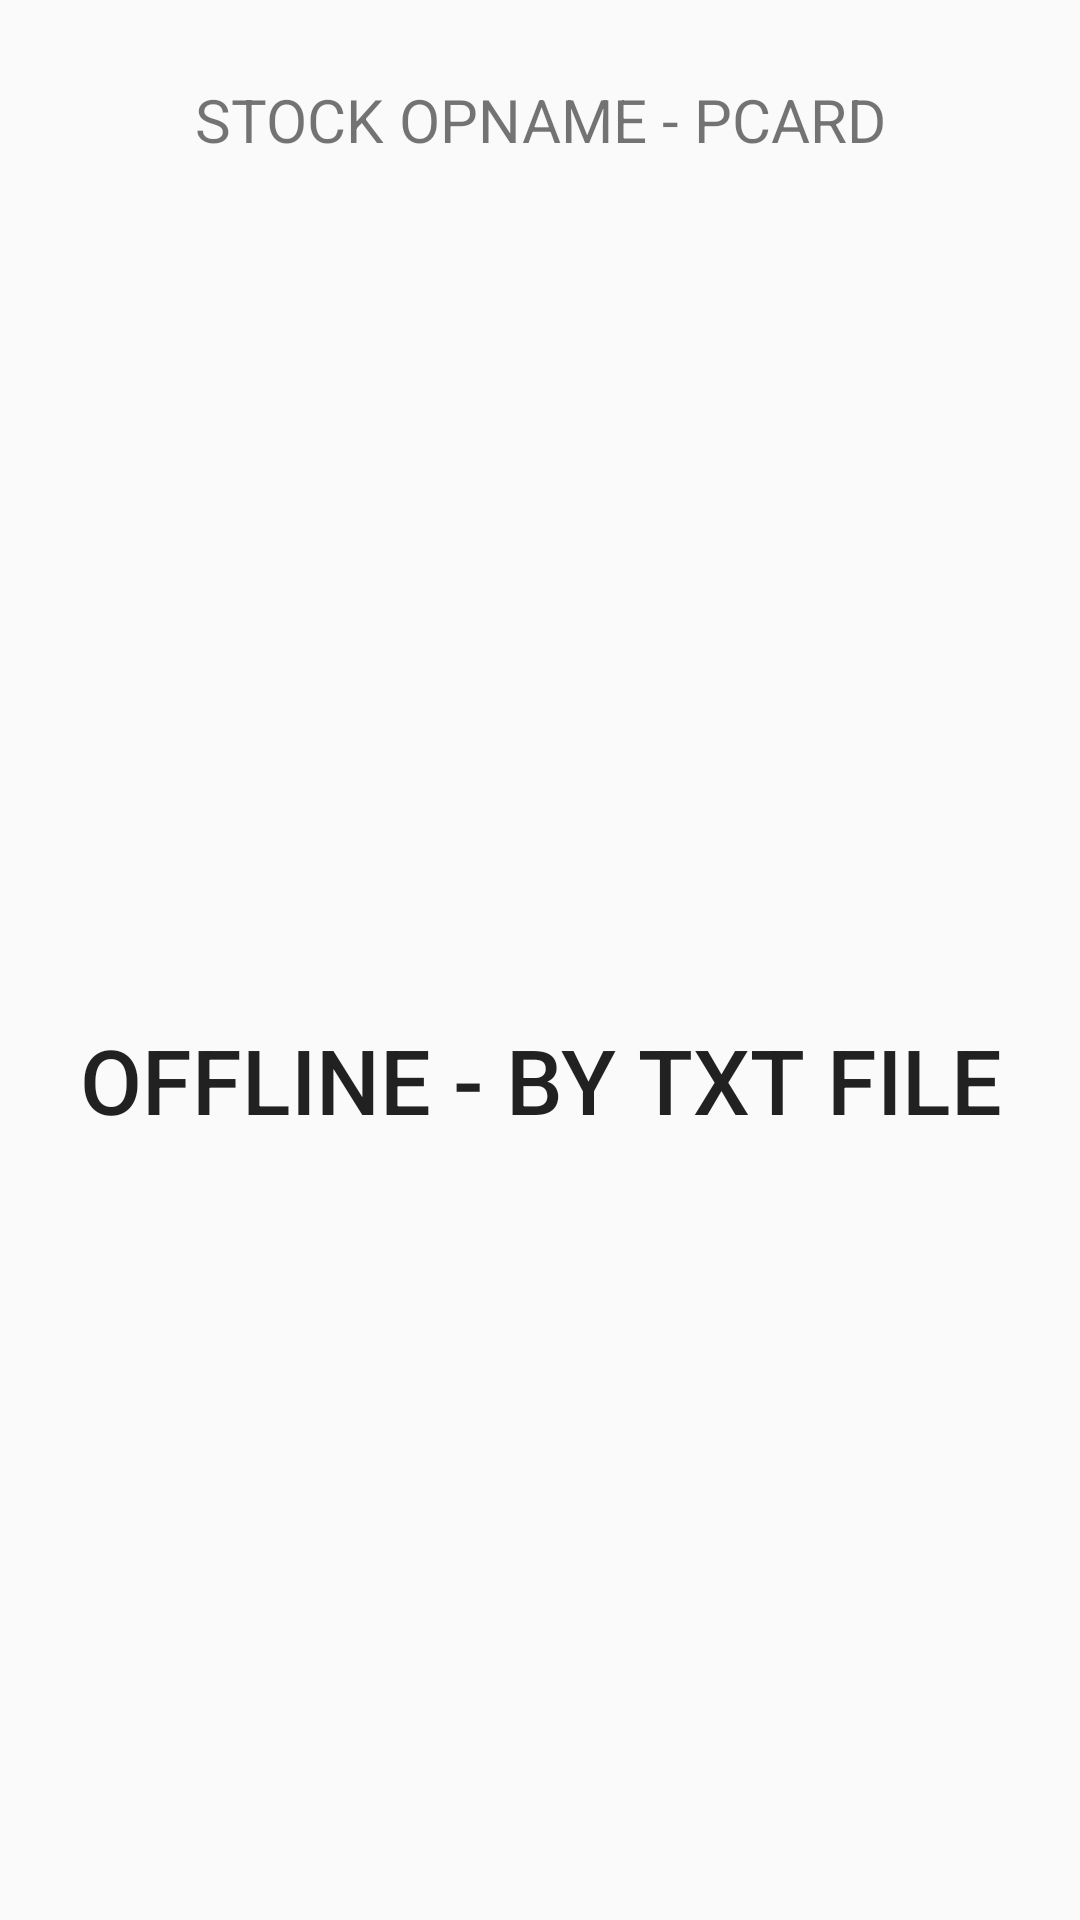

Produce the Android XML layout that renders to this screen, including the resource entries it uses.
<!-- AndroidManifest.xml: application theme AppTheme -->
<!-- res/layout/activity_splash_activity_pcard.xml -->
<?xml version="1.0" encoding="utf-8"?>
<LinearLayout xmlns:android="http://schemas.android.com/apk/res/android"
    xmlns:app="http://schemas.android.com/apk/res-auto"
    xmlns:tools="http://schemas.android.com/tools"
    android:layout_width="match_parent"
    android:layout_height="match_parent"
    android:background="@drawable/centre_background"
    android:orientation="vertical"
    tools:context=".splash_activity">


    <LinearLayout
        android:layout_width="match_parent"
        android:layout_height="0dp"
        android:layout_weight="1"
        android:orientation="horizontal">

        <TextView
            android:id="@+id/textView3"
            android:layout_width="match_parent"
            android:layout_height="match_parent"
            android:layout_weight="1"
            android:gravity="center"
            android:text="STOCK OPNAME - PCARD"
            android:textSize="20dp" />
    </LinearLayout>

    <LinearLayout
        android:layout_width="match_parent"
        android:layout_height="0dp"
        android:layout_weight="7"
        android:orientation="horizontal">

        <Button
            android:id="@+id/btn_offline_pcard"
            android:layout_width="wrap_content"
            android:layout_height="match_parent"
            android:layout_margin="20dp"
            android:layout_weight="1"
            android:background="@drawable/centre_background"
            android:text="OFFLINE - by txt file"
            android:textSize="30dp" />
    </LinearLayout>

    
</LinearLayout>
<!-- resources referenced by this layout -->
<resources>
  <style name="AppTheme" parent="Theme.AppCompat.Light.DarkActionBar">
          
          <item name="colorPrimary">@color/colorPrimary</item>
          <item name="colorPrimaryDark">@color/colorPrimaryDark</item>
          <item name="colorAccent">@color/colorAccent</item>
          <item name="android:textColorHint">@color/colorPrimary</item>
          <item name="colorControlHighlight">@color/colorAccent</item>
  
      </style>
  <!-- not gathered from this repository: default colours our renderer supplied (Android Studio template values) -->
  <color name="colorPrimary">#FF6200EE</color>
  <color name="colorPrimaryDark">#FF3700B3</color>
  <color name="colorAccent">#FF03DAC5</color>
</resources>
